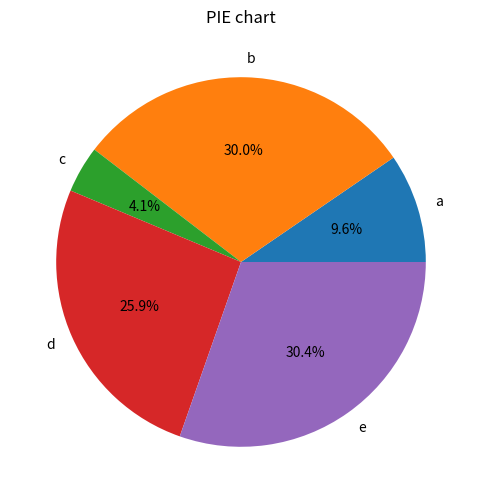

This figure's Python source:
# ex12_13.py
import pandas as pd
import matplotlib.pyplot as plt

# 創建 Series 物件 s
s = pd.Series([28, 88, 12, 76, 89], index=list('abcde'))

# 繪製圓餅圖並標註百分比
ax = s.plot.pie(autopct='%1.1f%%', figsize=(6, 6))

# 顯示圖形
plt.title("PIE chart")
plt.show()

'''output----------

----------------'''
